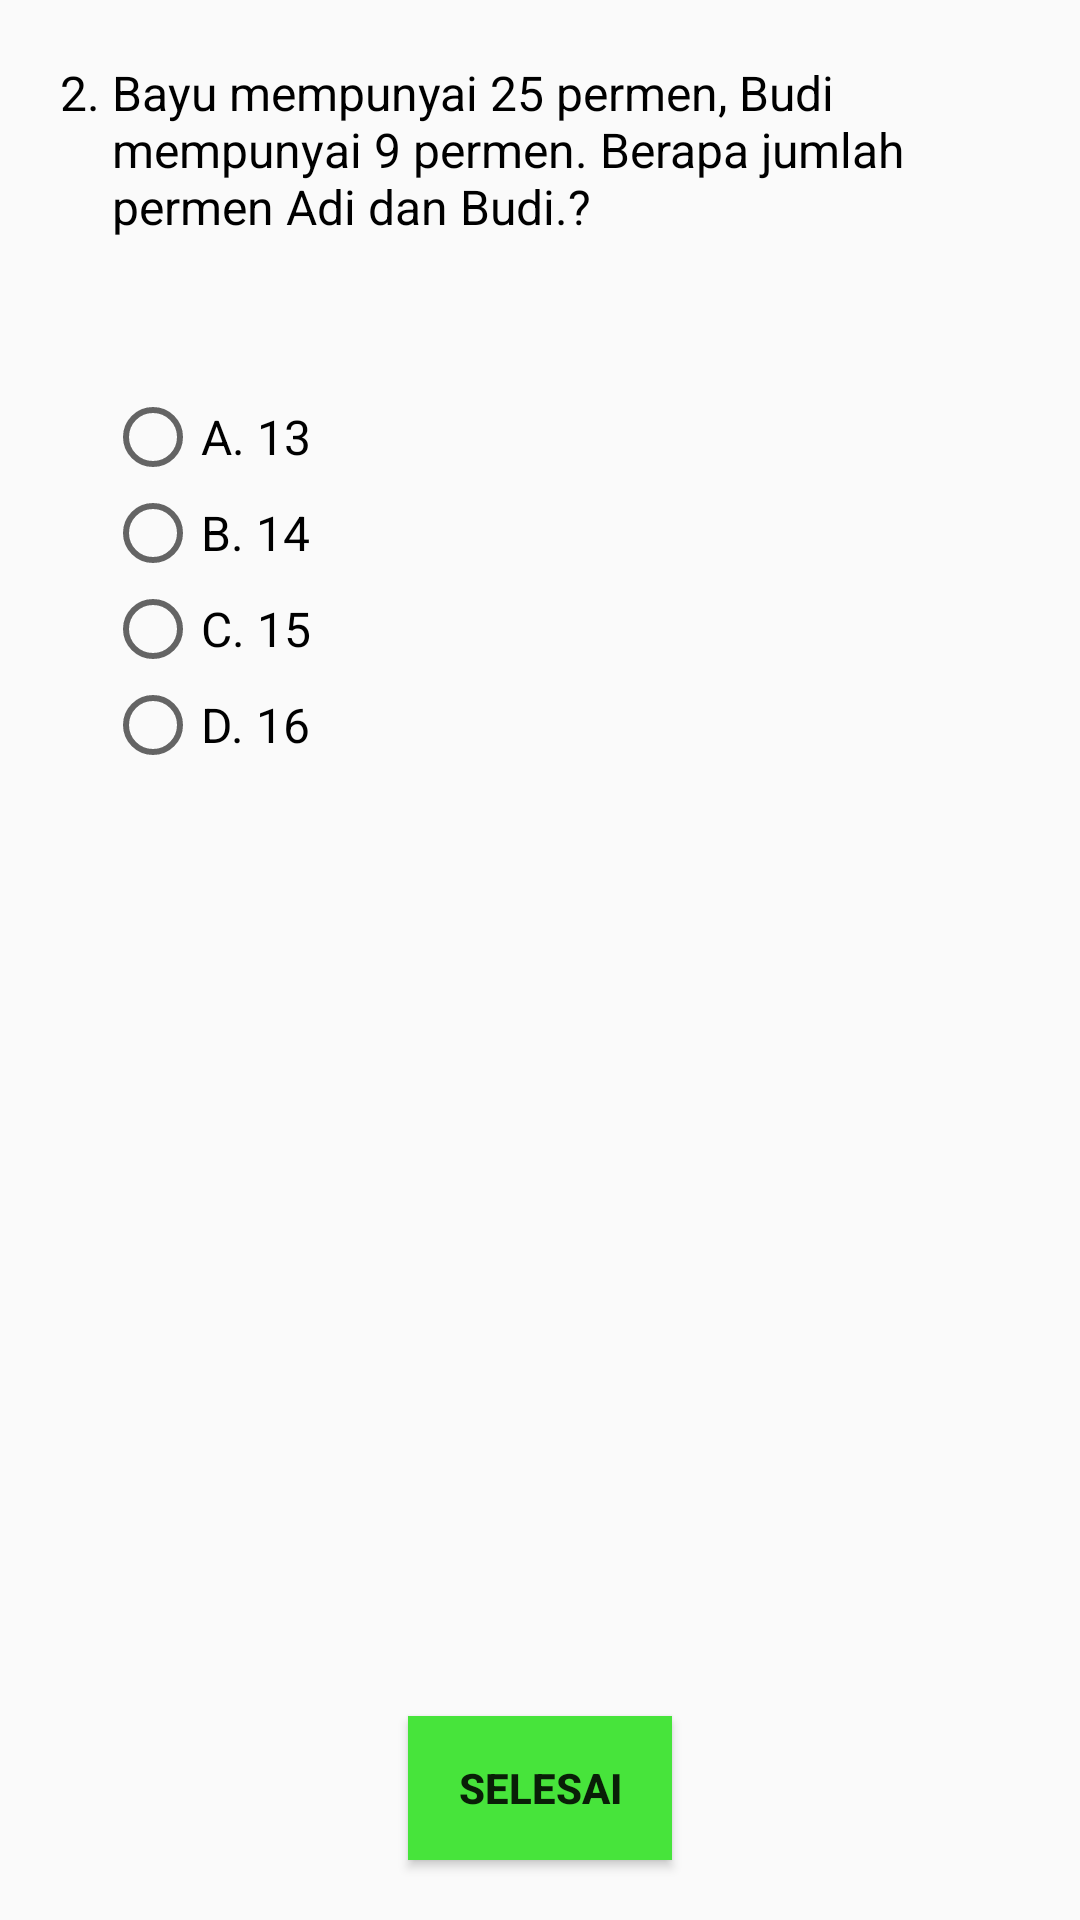

Produce the Android XML layout that renders to this screen, including the resource entries it uses.
<!-- AndroidManifest.xml: application theme AppTheme.NoActionBar -->
<!-- res/layout/fragment_soal2.xml -->
<FrameLayout xmlns:android="http://schemas.android.com/apk/res/android"
    xmlns:tools="http://schemas.android.com/tools"
    android:layout_width="match_parent"
    android:layout_height="match_parent"
    tools:context="com.example.developer.education.soal.Soal1">

    <LinearLayout
        android:layout_width="match_parent"
        android:layout_height="match_parent"
        android:padding="20dp"
        android:orientation="vertical">


        <TableRow
            android:layout_width="match_parent"
            android:layout_height="wrap_content"
            android:orientation="horizontal">
            <TextView
                android:layout_width="wrap_content"
                android:layout_height="wrap_content"
                android:text="2. "
                android:textSize="16dp"
                android:textColor="@color/colorBlack"/>
            <TextView
                android:layout_width="match_parent"
                android:layout_height="wrap_content"
                android:text="@string/soal2"
                android:textSize="16dp"
                android:textColor="@color/colorBlack"/>
        </TableRow>



        <RadioGroup
            android:id="@+id/rgroup"
            android:layout_marginTop="50dp"
            android:layout_marginLeft="15dp"
            android:layout_width="match_parent"
            android:layout_height="wrap_content">
            <RadioButton
                android:id="@+id/jawabanA"
                android:layout_width="wrap_content"
                android:layout_height="wrap_content"
                android:text="A. 13"
                android:textSize="16dp"/>
            <RadioButton
                android:id="@+id/jawabanB"
                android:layout_width="wrap_content"
                android:layout_height="wrap_content"
                android:text="B. 14"
                android:textSize="16dp"/>
            <RadioButton
                android:id="@+id/jawabanC"
                android:layout_width="wrap_content"
                android:layout_height="wrap_content"
                android:text="C. 15"
                android:textSize="16dp"/>
            <RadioButton
                android:id="@+id/jawabanD"
                android:layout_width="wrap_content"
                android:layout_height="wrap_content"
                android:text="D. 16"
                android:textSize="16dp"/>


        </RadioGroup>


    </LinearLayout>

    <RelativeLayout
        android:layout_width="match_parent"
        android:layout_height="match_parent">
        <Button
            android:id="@+id/selsai"
            android:layout_width="wrap_content"
            android:layout_height="wrap_content"
            android:text="Selesai"
            android:layout_alignParentBottom="true"
            android:layout_centerInParent="true"
            android:layout_margin="20dp"
            android:textStyle="bold"
            android:background="@color/colorGreen"/>
    </RelativeLayout>



</FrameLayout>
<!-- resources referenced by this layout -->
<resources>
  <color name="colorBlack">#000000</color>
  <color name="colorGreen">#47e43b</color>
  <string name="soal2">Bayu mempunyai 25 permen, Budi mempunyai 9 permen. Berapa jumlah permen Adi dan Budi.?</string>
  <style name="AppTheme.NoActionBar">
          <item name="windowActionBar">false</item>
          <item name="windowNoTitle">true</item>
      </style>
</resources>
